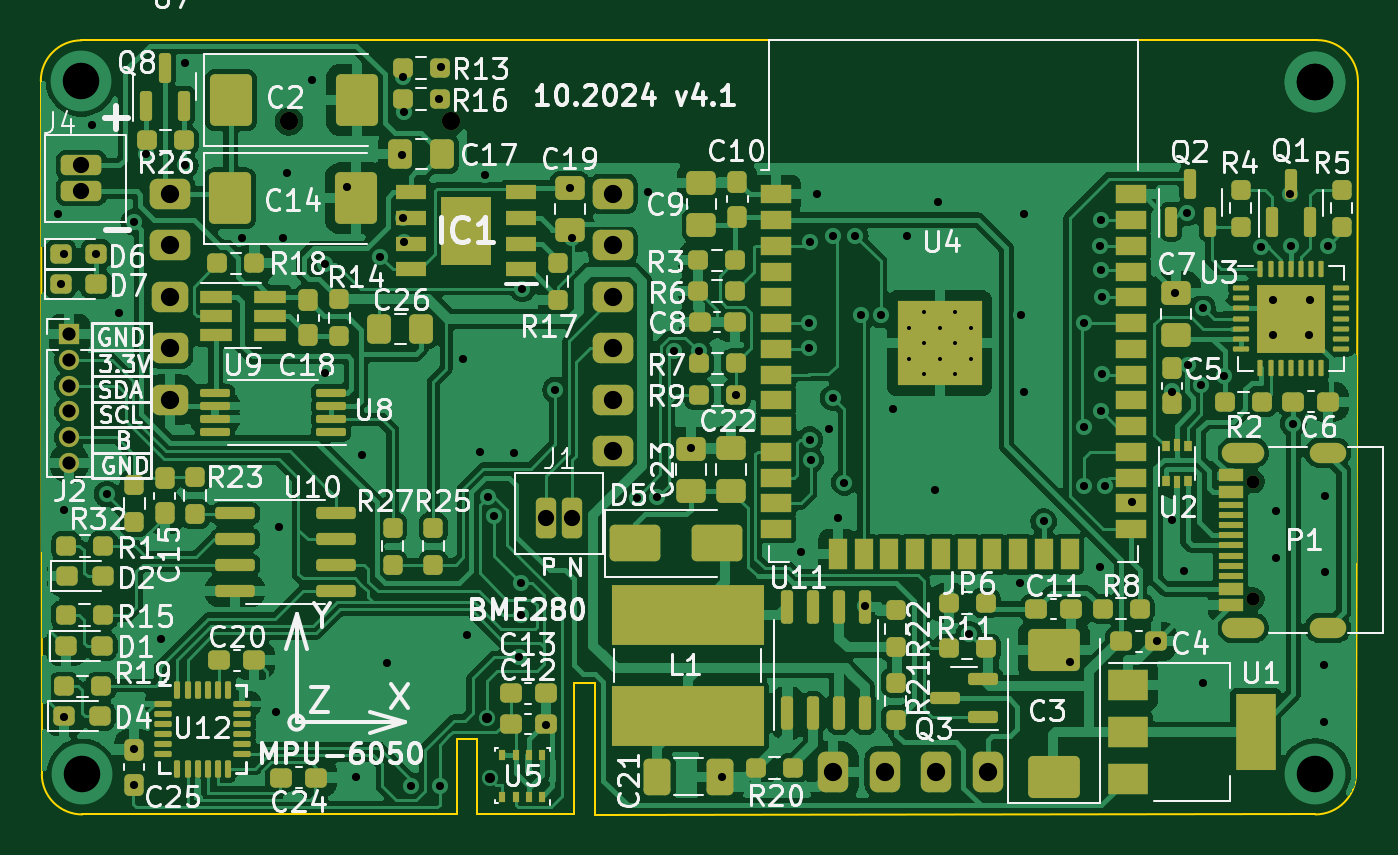
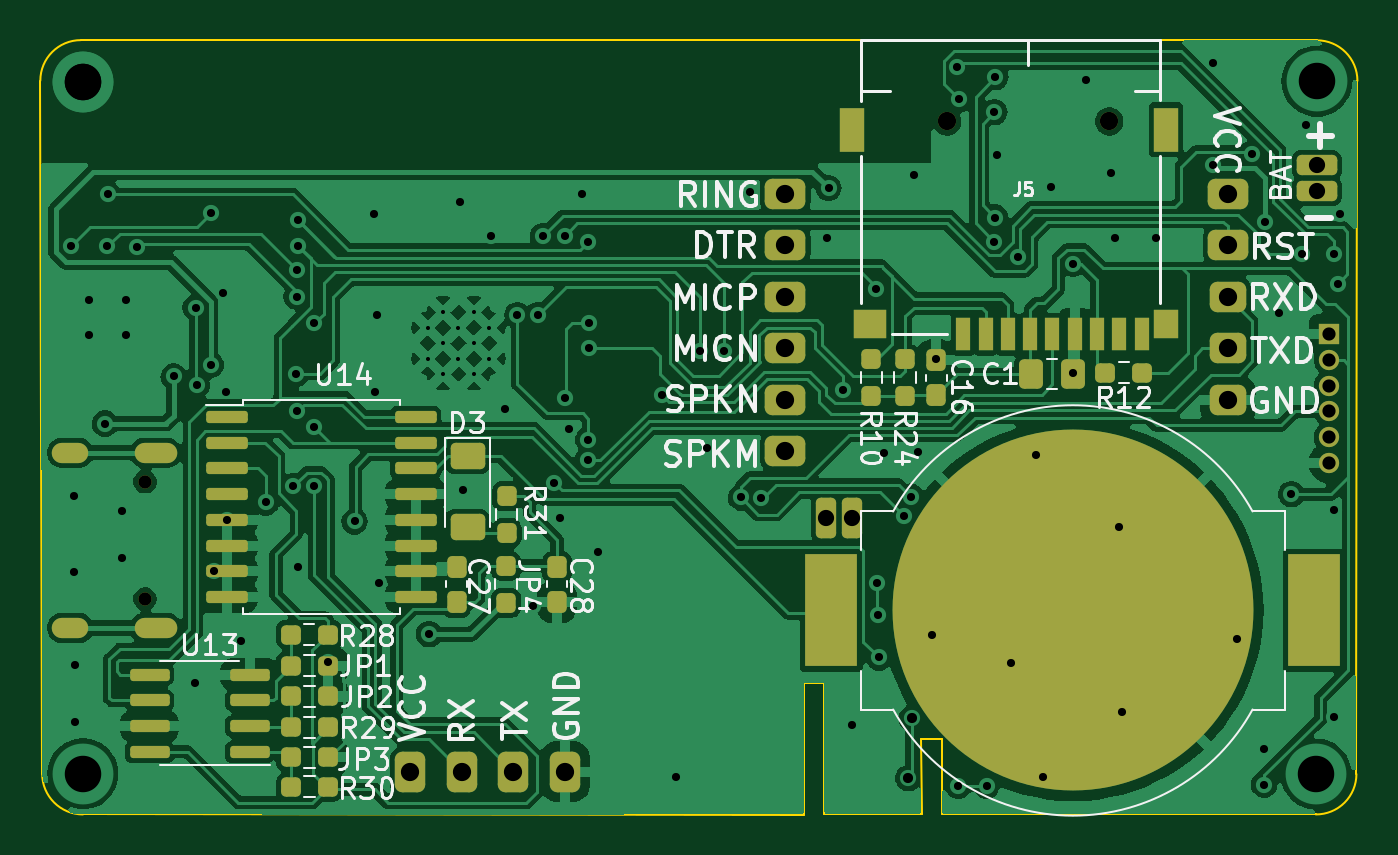
Circuit board: 11 layer files. Board 65.0 x 38.2 mm.
- bottom_copper: gps_tracer-B_Cu.gbr (154868 bytes)
- bottom_mask: gps_tracer-B_Mask.gbr (6080 bytes)
- paste: gps_tracer-B_Paste.gbr (4381 bytes)
- bottom_silk: gps_tracer-B_Silkscreen.gbr (57642 bytes)
- outline: gps_tracer-Edge_Cuts.gbr (1414 bytes)
- top_copper: gps_tracer-F_Cu.gbr (233513 bytes)
- top_mask: gps_tracer-F_Mask.gbr (14928 bytes)
- paste: gps_tracer-F_Paste.gbr (13425 bytes)
- top_silk: gps_tracer-F_Silkscreen.gbr (142359 bytes)
- drill: gps_tracer-NPTH.drl (459 bytes)
- drill: gps_tracer-PTH.drl (3424 bytes)

=== bottom_copper: gps_tracer-B_Cu.gbr (154868 bytes, source omitted) ===
=== bottom_mask: gps_tracer-B_Mask.gbr ===
%TF.GenerationSoftware,KiCad,Pcbnew,8.0.6*%
%TF.CreationDate,2024-11-01T17:42:55+02:00*%
%TF.ProjectId,gps_tracer,6770735f-7472-4616-9365-722e6b696361,rev?*%
%TF.SameCoordinates,Original*%
%TF.FileFunction,Soldermask,Bot*%
%TF.FilePolarity,Negative*%
%FSLAX46Y46*%
G04 Gerber Fmt 4.6, Leading zero omitted, Abs format (unit mm)*
G04 Created by KiCad (PCBNEW 8.0.6) date 2024-11-01 17:42:55*
%MOMM*%
%LPD*%
G01*
G04 APERTURE LIST*
G04 Aperture macros list*
%AMRoundRect*
0 Rectangle with rounded corners*
0 $1 Rounding radius*
0 $2 $3 $4 $5 $6 $7 $8 $9 X,Y pos of 4 corners*
0 Add a 4 corners polygon primitive as box body*
4,1,4,$2,$3,$4,$5,$6,$7,$8,$9,$2,$3,0*
0 Add four circle primitives for the rounded corners*
1,1,$1+$1,$2,$3*
1,1,$1+$1,$4,$5*
1,1,$1+$1,$6,$7*
1,1,$1+$1,$8,$9*
0 Add four rect primitives between the rounded corners*
20,1,$1+$1,$2,$3,$4,$5,0*
20,1,$1+$1,$4,$5,$6,$7,0*
20,1,$1+$1,$6,$7,$8,$9,0*
20,1,$1+$1,$8,$9,$2,$3,0*%
G04 Aperture macros list end*
%ADD10C,0.650000*%
%ADD11O,2.100000X1.000000*%
%ADD12O,1.800000X1.000000*%
%ADD13RoundRect,0.375000X-0.625000X-0.375000X0.625000X-0.375000X0.625000X0.375000X-0.625000X0.375000X0*%
%ADD14RoundRect,0.375000X-0.525000X-0.375000X0.525000X-0.375000X0.525000X0.375000X-0.525000X0.375000X0*%
%ADD15RoundRect,0.250000X0.750000X0.250000X-0.750000X0.250000X-0.750000X-0.250000X0.750000X-0.250000X0*%
%ADD16RoundRect,0.250000X-0.250000X0.750000X-0.250000X-0.750000X0.250000X-0.750000X0.250000X0.750000X0*%
%ADD17RoundRect,0.375000X-0.375000X0.625000X-0.375000X-0.625000X0.375000X-0.625000X0.375000X0.625000X0*%
%ADD18RoundRect,0.237500X-0.250000X-0.237500X0.250000X-0.237500X0.250000X0.237500X-0.250000X0.237500X0*%
%ADD19RoundRect,0.150000X-0.825000X-0.150000X0.825000X-0.150000X0.825000X0.150000X-0.825000X0.150000X0*%
%ADD20RoundRect,0.237500X-0.237500X0.250000X-0.237500X-0.250000X0.237500X-0.250000X0.237500X0.250000X0*%
%ADD21RoundRect,0.237500X0.237500X-0.250000X0.237500X0.250000X-0.237500X0.250000X-0.237500X-0.250000X0*%
%ADD22RoundRect,0.237500X0.237500X-0.300000X0.237500X0.300000X-0.237500X0.300000X-0.237500X-0.300000X0*%
%ADD23RoundRect,0.250000X-0.600000X0.400000X-0.600000X-0.400000X0.600000X-0.400000X0.600000X0.400000X0*%
%ADD24RoundRect,0.250000X0.337500X0.475000X-0.337500X0.475000X-0.337500X-0.475000X0.337500X-0.475000X0*%
%ADD25RoundRect,0.150000X0.875000X0.150000X-0.875000X0.150000X-0.875000X-0.150000X0.875000X-0.150000X0*%
%ADD26RoundRect,0.237500X0.250000X0.237500X-0.250000X0.237500X-0.250000X-0.237500X0.250000X-0.237500X0*%
%ADD27R,2.600000X5.560000*%
%ADD28C,17.800000*%
%ADD29RoundRect,0.237500X-0.237500X0.300000X-0.237500X-0.300000X0.237500X-0.300000X0.237500X0.300000X0*%
%ADD30C,0.900000*%
%ADD31R,0.700000X1.600000*%
%ADD32R,1.200000X2.200000*%
%ADD33R,1.600000X1.400000*%
%ADD34R,1.200000X1.400000*%
%ADD35R,1.000000X1.000000*%
%ADD36O,1.000000X1.000000*%
G04 APERTURE END LIST*
D10*
%TO.C,P1*%
X108037400Y-64561200D03*
X108037400Y-58781200D03*
D11*
X107517400Y-65991200D03*
D12*
X111717400Y-65991200D03*
D11*
X107517400Y-57351200D03*
D12*
X111717400Y-57351200D03*
%TD*%
D13*
%TO.C,U7*%
X54620000Y-44580000D03*
X54620000Y-47120000D03*
D14*
X54620000Y-49660000D03*
X54620000Y-52200000D03*
X54620000Y-54740000D03*
D13*
X76464000Y-57280000D03*
X76464000Y-54740000D03*
X76464000Y-52200000D03*
X76464000Y-49660000D03*
X76464000Y-47120000D03*
X76464000Y-44580000D03*
%TD*%
D15*
%TO.C,J4*%
X50240000Y-44450000D03*
X50240000Y-43180000D03*
%TD*%
D16*
%TO.C,J1*%
X74440000Y-60560000D03*
X73170000Y-60560000D03*
%TD*%
D17*
%TO.C,U6*%
X94945200Y-73075800D03*
X92405200Y-73075800D03*
X89865200Y-73075800D03*
X87325200Y-73075800D03*
%TD*%
D18*
%TO.C,R29*%
X99007500Y-70900000D03*
X100832500Y-70900000D03*
%TD*%
%TO.C,JP1*%
X99015000Y-67850000D03*
X100840000Y-67850000D03*
%TD*%
D19*
%TO.C,U13*%
X102865000Y-72105000D03*
X102865000Y-70835000D03*
X102865000Y-69565000D03*
X102865000Y-68295000D03*
X107815000Y-68295000D03*
X107815000Y-69565000D03*
X107815000Y-70835000D03*
X107815000Y-72105000D03*
%TD*%
D20*
%TO.C,R10*%
X72210000Y-52730000D03*
X72210000Y-54555000D03*
%TD*%
D21*
%TO.C,R31*%
X90190000Y-61310000D03*
X90190000Y-59485000D03*
%TD*%
D22*
%TO.C,C16*%
X69010000Y-54520000D03*
X69010000Y-52795000D03*
%TD*%
D18*
%TO.C,JP3*%
X99005000Y-72370000D03*
X100830000Y-72370000D03*
%TD*%
D22*
%TO.C,C27*%
X92660000Y-64700000D03*
X92660000Y-62975000D03*
%TD*%
D18*
%TO.C,R28*%
X99035000Y-66320000D03*
X100860000Y-66320000D03*
%TD*%
%TO.C,JP2*%
X99005000Y-69370000D03*
X100830000Y-69370000D03*
%TD*%
D23*
%TO.C,D3*%
X92130000Y-57520000D03*
X92130000Y-61020000D03*
%TD*%
D20*
%TO.C,JP4*%
X90230000Y-62920000D03*
X90230000Y-64745000D03*
%TD*%
D24*
%TO.C,C1*%
X64345000Y-53480000D03*
X62270000Y-53480000D03*
%TD*%
D25*
%TO.C,U14*%
X103990000Y-55580000D03*
X103990000Y-56850000D03*
X103990000Y-58120000D03*
X103990000Y-59390000D03*
X103990000Y-60660000D03*
X103990000Y-61930000D03*
X103990000Y-63200000D03*
X103990000Y-64470000D03*
X94690000Y-64470000D03*
X94690000Y-63200000D03*
X94690000Y-61930000D03*
X94690000Y-60660000D03*
X94690000Y-59390000D03*
X94690000Y-58120000D03*
X94690000Y-56850000D03*
X94690000Y-55580000D03*
%TD*%
D26*
%TO.C,R12*%
X60670000Y-53400000D03*
X58845000Y-53400000D03*
%TD*%
D27*
%TO.C,BT1*%
X50370000Y-65130000D03*
X74180000Y-65130000D03*
D28*
X62275000Y-65130000D03*
%TD*%
D20*
%TO.C,R24*%
X70550000Y-52730000D03*
X70550000Y-54555000D03*
%TD*%
D29*
%TO.C,C28*%
X87720000Y-62980000D03*
X87720000Y-64705000D03*
%TD*%
D18*
%TO.C,R30*%
X99005000Y-73830000D03*
X100830000Y-73830000D03*
%TD*%
D30*
%TO.C,J5*%
X68480000Y-41010000D03*
X60480000Y-41010000D03*
D31*
X67680000Y-51510000D03*
X66580000Y-51510000D03*
X65480000Y-51510000D03*
X64380000Y-51510000D03*
X63280000Y-51510000D03*
X62180000Y-51510000D03*
X61080000Y-51510000D03*
X59980000Y-51510000D03*
X58880000Y-51510000D03*
D32*
X73180000Y-41410000D03*
D33*
X72280000Y-51010000D03*
D34*
X57680000Y-51010000D03*
D32*
X57680000Y-41410000D03*
%TD*%
D35*
%TO.C,J2*%
X49650000Y-51500000D03*
D36*
X49650000Y-52770000D03*
X49650000Y-54040000D03*
X49650000Y-55310000D03*
X49650000Y-56580000D03*
X49650000Y-57850000D03*
%TD*%
M02*

=== paste: gps_tracer-B_Paste.gbr ===
%TF.GenerationSoftware,KiCad,Pcbnew,8.0.6*%
%TF.CreationDate,2024-11-01T17:42:55+02:00*%
%TF.ProjectId,gps_tracer,6770735f-7472-4616-9365-722e6b696361,rev?*%
%TF.SameCoordinates,Original*%
%TF.FileFunction,Paste,Bot*%
%TF.FilePolarity,Positive*%
%FSLAX46Y46*%
G04 Gerber Fmt 4.6, Leading zero omitted, Abs format (unit mm)*
G04 Created by KiCad (PCBNEW 8.0.6) date 2024-11-01 17:42:55*
%MOMM*%
%LPD*%
G01*
G04 APERTURE LIST*
G04 Aperture macros list*
%AMRoundRect*
0 Rectangle with rounded corners*
0 $1 Rounding radius*
0 $2 $3 $4 $5 $6 $7 $8 $9 X,Y pos of 4 corners*
0 Add a 4 corners polygon primitive as box body*
4,1,4,$2,$3,$4,$5,$6,$7,$8,$9,$2,$3,0*
0 Add four circle primitives for the rounded corners*
1,1,$1+$1,$2,$3*
1,1,$1+$1,$4,$5*
1,1,$1+$1,$6,$7*
1,1,$1+$1,$8,$9*
0 Add four rect primitives between the rounded corners*
20,1,$1+$1,$2,$3,$4,$5,0*
20,1,$1+$1,$4,$5,$6,$7,0*
20,1,$1+$1,$6,$7,$8,$9,0*
20,1,$1+$1,$8,$9,$2,$3,0*%
G04 Aperture macros list end*
%ADD10RoundRect,0.237500X-0.250000X-0.237500X0.250000X-0.237500X0.250000X0.237500X-0.250000X0.237500X0*%
%ADD11RoundRect,0.150000X-0.825000X-0.150000X0.825000X-0.150000X0.825000X0.150000X-0.825000X0.150000X0*%
%ADD12RoundRect,0.237500X-0.237500X0.250000X-0.237500X-0.250000X0.237500X-0.250000X0.237500X0.250000X0*%
%ADD13RoundRect,0.237500X0.237500X-0.250000X0.237500X0.250000X-0.237500X0.250000X-0.237500X-0.250000X0*%
%ADD14RoundRect,0.237500X0.237500X-0.300000X0.237500X0.300000X-0.237500X0.300000X-0.237500X-0.300000X0*%
%ADD15RoundRect,0.250000X-0.600000X0.400000X-0.600000X-0.400000X0.600000X-0.400000X0.600000X0.400000X0*%
%ADD16RoundRect,0.250000X0.337500X0.475000X-0.337500X0.475000X-0.337500X-0.475000X0.337500X-0.475000X0*%
%ADD17RoundRect,0.150000X0.875000X0.150000X-0.875000X0.150000X-0.875000X-0.150000X0.875000X-0.150000X0*%
%ADD18RoundRect,0.237500X0.250000X0.237500X-0.250000X0.237500X-0.250000X-0.237500X0.250000X-0.237500X0*%
%ADD19R,2.600000X5.560000*%
%ADD20RoundRect,0.237500X-0.237500X0.300000X-0.237500X-0.300000X0.237500X-0.300000X0.237500X0.300000X0*%
%ADD21R,0.700000X1.600000*%
%ADD22R,1.200000X2.200000*%
%ADD23R,1.600000X1.400000*%
%ADD24R,1.200000X1.400000*%
G04 APERTURE END LIST*
D10*
%TO.C,R29*%
X99007500Y-70900000D03*
X100832500Y-70900000D03*
%TD*%
%TO.C,JP1*%
X99015000Y-67850000D03*
X100840000Y-67850000D03*
%TD*%
D11*
%TO.C,U13*%
X102865000Y-72105000D03*
X102865000Y-70835000D03*
X102865000Y-69565000D03*
X102865000Y-68295000D03*
X107815000Y-68295000D03*
X107815000Y-69565000D03*
X107815000Y-70835000D03*
X107815000Y-72105000D03*
%TD*%
D12*
%TO.C,R10*%
X72210000Y-52730000D03*
X72210000Y-54555000D03*
%TD*%
D13*
%TO.C,R31*%
X90190000Y-61310000D03*
X90190000Y-59485000D03*
%TD*%
D14*
%TO.C,C16*%
X69010000Y-54520000D03*
X69010000Y-52795000D03*
%TD*%
D10*
%TO.C,JP3*%
X99005000Y-72370000D03*
X100830000Y-72370000D03*
%TD*%
D14*
%TO.C,C27*%
X92660000Y-64700000D03*
X92660000Y-62975000D03*
%TD*%
D10*
%TO.C,R28*%
X99035000Y-66320000D03*
X100860000Y-66320000D03*
%TD*%
%TO.C,JP2*%
X99005000Y-69370000D03*
X100830000Y-69370000D03*
%TD*%
D15*
%TO.C,D3*%
X92130000Y-57520000D03*
X92130000Y-61020000D03*
%TD*%
D12*
%TO.C,JP4*%
X90230000Y-62920000D03*
X90230000Y-64745000D03*
%TD*%
D16*
%TO.C,C1*%
X64345000Y-53480000D03*
X62270000Y-53480000D03*
%TD*%
D17*
%TO.C,U14*%
X103990000Y-55580000D03*
X103990000Y-56850000D03*
X103990000Y-58120000D03*
X103990000Y-59390000D03*
X103990000Y-60660000D03*
X103990000Y-61930000D03*
X103990000Y-63200000D03*
X103990000Y-64470000D03*
X94690000Y-64470000D03*
X94690000Y-63200000D03*
X94690000Y-61930000D03*
X94690000Y-60660000D03*
X94690000Y-59390000D03*
X94690000Y-58120000D03*
X94690000Y-56850000D03*
X94690000Y-55580000D03*
%TD*%
D18*
%TO.C,R12*%
X60670000Y-53400000D03*
X58845000Y-53400000D03*
%TD*%
D19*
%TO.C,BT1*%
X50370000Y-65130000D03*
X74180000Y-65130000D03*
%TD*%
D12*
%TO.C,R24*%
X70550000Y-52730000D03*
X70550000Y-54555000D03*
%TD*%
D20*
%TO.C,C28*%
X87720000Y-62980000D03*
X87720000Y-64705000D03*
%TD*%
D10*
%TO.C,R30*%
X99005000Y-73830000D03*
X100830000Y-73830000D03*
%TD*%
D21*
%TO.C,J5*%
X67680000Y-51510000D03*
X66580000Y-51510000D03*
X65480000Y-51510000D03*
X64380000Y-51510000D03*
X63280000Y-51510000D03*
X62180000Y-51510000D03*
X61080000Y-51510000D03*
X59980000Y-51510000D03*
X58880000Y-51510000D03*
D22*
X73180000Y-41410000D03*
D23*
X72280000Y-51010000D03*
D24*
X57680000Y-51010000D03*
D22*
X57680000Y-41410000D03*
%TD*%
M02*

=== bottom_silk: gps_tracer-B_Silkscreen.gbr (57642 bytes, source omitted) ===
=== outline: gps_tracer-Edge_Cuts.gbr ===
%TF.GenerationSoftware,KiCad,Pcbnew,8.0.6*%
%TF.CreationDate,2024-11-01T17:42:55+02:00*%
%TF.ProjectId,gps_tracer,6770735f-7472-4616-9365-722e6b696361,rev?*%
%TF.SameCoordinates,Original*%
%TF.FileFunction,Profile,NP*%
%FSLAX46Y46*%
G04 Gerber Fmt 4.6, Leading zero omitted, Abs format (unit mm)*
G04 Created by KiCad (PCBNEW 8.0.6) date 2024-11-01 17:42:55*
%MOMM*%
%LPD*%
G01*
G04 APERTURE LIST*
%TA.AperFunction,Profile*%
%ADD10C,0.100000*%
%TD*%
G04 APERTURE END LIST*
D10*
X113200000Y-39000000D02*
X113110000Y-73180000D01*
X74550000Y-75170000D02*
X69740000Y-75170000D01*
X69740000Y-75170000D02*
X69750000Y-71470000D01*
X48240000Y-39010000D02*
G75*
G02*
X50240000Y-37010000I2000000J0D01*
G01*
X48289975Y-73200000D02*
X48240000Y-39010000D01*
X68750000Y-75150000D02*
X53150000Y-75190000D01*
X113110000Y-73180000D02*
G75*
G02*
X111100000Y-75190000I-2010000J0D01*
G01*
X74550000Y-68700000D02*
X74550000Y-75170000D01*
X69750000Y-71470000D02*
X68750000Y-71470000D01*
X68750000Y-71470000D02*
X68750000Y-75150000D01*
X50240000Y-37010000D02*
X111200000Y-37000000D01*
X111200000Y-37000000D02*
G75*
G02*
X113200000Y-39000000I0J-2000000D01*
G01*
X75550000Y-68700000D02*
X74550000Y-68700000D01*
X111100000Y-75190000D02*
X75550000Y-75200000D01*
X75550000Y-75200000D02*
X75550000Y-68700000D01*
X53150000Y-75190000D02*
X50290000Y-75190000D01*
X50290000Y-75190000D02*
G75*
G02*
X48289975Y-73200000I-10000J1990000D01*
G01*
M02*

=== top_copper: gps_tracer-F_Cu.gbr (233513 bytes, source omitted) ===
=== top_mask: gps_tracer-F_Mask.gbr (14928 bytes, source omitted) ===
=== paste: gps_tracer-F_Paste.gbr (13425 bytes, source omitted) ===
=== top_silk: gps_tracer-F_Silkscreen.gbr (142359 bytes, source omitted) ===
=== drill: gps_tracer-NPTH.drl ===
M48
; DRILL file {KiCad 8.0.6} date 2024-11-01T17:43:07+0200
; FORMAT={-:-/ absolute / metric / decimal}
; #@! TF.CreationDate,2024-11-01T17:43:07+02:00
; #@! TF.GenerationSoftware,Kicad,Pcbnew,8.0.6
; #@! TF.FileFunction,NonPlated,1,2,NPTH
FMAT,2
METRIC
; #@! TA.AperFunction,NonPlated,NPTH,ComponentDrill
T1C0.650
; #@! TA.AperFunction,NonPlated,NPTH,ComponentDrill
T2C0.900
%
G90
G05
T1
X108.037Y-58.781
X108.037Y-64.561
T2
X60.48Y-41.01
X68.48Y-41.01
M30

=== drill: gps_tracer-PTH.drl ===
M48
; DRILL file {KiCad 8.0.6} date 2024-11-01T17:43:07+0200
; FORMAT={-:-/ absolute / metric / decimal}
; #@! TF.CreationDate,2024-11-01T17:43:07+02:00
; #@! TF.GenerationSoftware,Kicad,Pcbnew,8.0.6
; #@! TF.FileFunction,Plated,1,2,PTH
FMAT,2
METRIC
; #@! TA.AperFunction,Plated,PTH,ComponentDrill
T1C0.200
; #@! TA.AperFunction,Plated,PTH,ViaDrill
T2C0.400
; #@! TA.AperFunction,Plated,PTH,ViaDrill
T3C0.500
; #@! TA.AperFunction,Plated,PTH,ComponentDrill
T4C0.600
; #@! TA.AperFunction,Plated,PTH,ComponentDrill
T5C0.650
; #@! TA.AperFunction,Plated,PTH,ComponentDrill
T6C0.800
; #@! TA.AperFunction,Plated,PTH,ComponentDrill
T7C0.900
; #@! TA.AperFunction,Plated,PTH,ViaDrill
T8C1.800
%
G90
G05
T1
X91.051Y-51.18
X91.051Y-52.705
X91.814Y-50.417
X91.814Y-51.942
X91.814Y-53.467
X92.576Y-51.18
X92.576Y-52.705
X93.339Y-50.417
X93.339Y-51.942
X93.339Y-53.467
X94.101Y-51.18
X94.101Y-52.705
T2
X49.11Y-45.56
X49.22Y-49.05
X49.38Y-70.37
X49.384Y-60.176
X49.404Y-47.55
X50.78Y-41.17
X50.98Y-47.55
X51.5Y-59.4
X52.1Y-50.45
X52.813Y-45.983
X52.83Y-71.97
X52.84Y-73.715
X53.448Y-42.598
X54.18Y-66.55
X55.35Y-38.15
X55.372Y-43.18
X58.166Y-46.736
X59.84Y-70.16
X60.0Y-61.0
X60.198Y-46.736
X60.38Y-43.53
X61.64Y-38.95
X62.247Y-48.023
X62.27Y-53.41
X63.33Y-44.24
X63.77Y-73.35
X64.1Y-57.45
X64.973Y-47.677
X65.33Y-67.74
X66.04Y-42.672
X66.1Y-38.825
X66.11Y-45.75
X66.15Y-40.55
X66.15Y-46.935
X66.523Y-73.767
X67.88Y-39.92
X67.92Y-73.767
X67.98Y-38.33
X69.04Y-52.74
X69.24Y-66.34
X69.9Y-57.3
X70.13Y-43.66
X70.28Y-59.515
X70.579Y-60.469
X71.6Y-57.35
X71.84Y-67.445
X71.91Y-65.37
X71.93Y-63.79
X71.99Y-49.26
X73.18Y-70.77
X73.621Y-54.245
X74.325Y-44.298
X74.422Y-46.736
X77.64Y-59.56
X78.2Y-44.51
X78.639Y-59.557
X79.49Y-52.354
X80.32Y-57.127
X80.684Y-52.354
X81.83Y-73.36
X82.525Y-54.508
X85.72Y-62.25
X86.12Y-52.17
X86.15Y-50.94
X86.17Y-56.707
X86.2Y-46.96
X86.208Y-57.706
X86.5Y-44.6
X87.12Y-56.19
X87.32Y-54.65
X87.33Y-46.66
X87.56Y-60.55
X87.87Y-58.82
X88.412Y-46.66
X88.67Y-50.56
X88.9Y-64.9
X89.67Y-50.57
X90.26Y-55.17
X90.95Y-46.66
X92.34Y-59.21
X92.5Y-44.99
X94.025Y-66.302
X96.52Y-63.754
X96.58Y-50.56
X96.71Y-54.35
X96.74Y-45.57
X97.7Y-60.74
X99.01Y-67.69
X99.679Y-50.95
X99.679Y-56.08
X99.68Y-59.01
X100.47Y-62.99
X100.5Y-47.13
X100.51Y-45.88
X100.54Y-48.34
X100.54Y-55.304
X100.56Y-49.65
X100.59Y-53.45
X100.741Y-59.012
X102.075Y-59.8
X103.28Y-66.66
X104.01Y-60.67
X104.035Y-54.331
X104.2Y-49.45
X104.62Y-63.17
X104.78Y-45.526
X104.8Y-53.025
X105.485Y-54.008
X105.54Y-50.194
X105.57Y-68.69
X106.62Y-53.59
X108.43Y-47.22
X108.99Y-49.81
X108.99Y-51.54
X109.15Y-60.2
X109.15Y-62.55
X109.86Y-44.61
X109.908Y-47.158
X110.01Y-55.91
X110.79Y-51.52
X110.82Y-49.84
X111.506Y-67.818
X111.506Y-70.612
X111.56Y-59.5
X111.56Y-63.21
X111.71Y-47.15
T3
X70.23Y-70.456
X70.39Y-73.4
T5
X49.65Y-51.5
X49.65Y-52.77
X49.65Y-54.04
X49.65Y-55.31
X49.65Y-56.58
X49.65Y-57.85
T6
X50.24Y-43.18
X50.24Y-44.45
X73.17Y-60.56
X74.44Y-60.56
T7
X54.62Y-44.58
X54.62Y-47.12
X54.62Y-49.66
X54.62Y-52.2
X54.62Y-54.74
X76.464Y-44.58
X76.464Y-47.12
X76.464Y-49.66
X76.464Y-52.2
X76.464Y-54.74
X76.464Y-57.28
X87.325Y-73.076
X89.865Y-73.076
X92.405Y-73.076
X94.945Y-73.076
T8
X50.24Y-39.03
X50.27Y-73.2
X111.1Y-39.05
X111.1Y-39.05
X111.1Y-73.18
T4
G00X106.967Y-57.351
M15
G01X108.067Y-57.351
M16
G05
G00X106.967Y-65.991
M15
G01X108.067Y-65.991
M16
G05
G00X111.317Y-57.351
M15
G01X112.117Y-57.351
M16
G05
G00X111.317Y-65.991
M15
G01X112.117Y-65.991
M16
G05
M30

